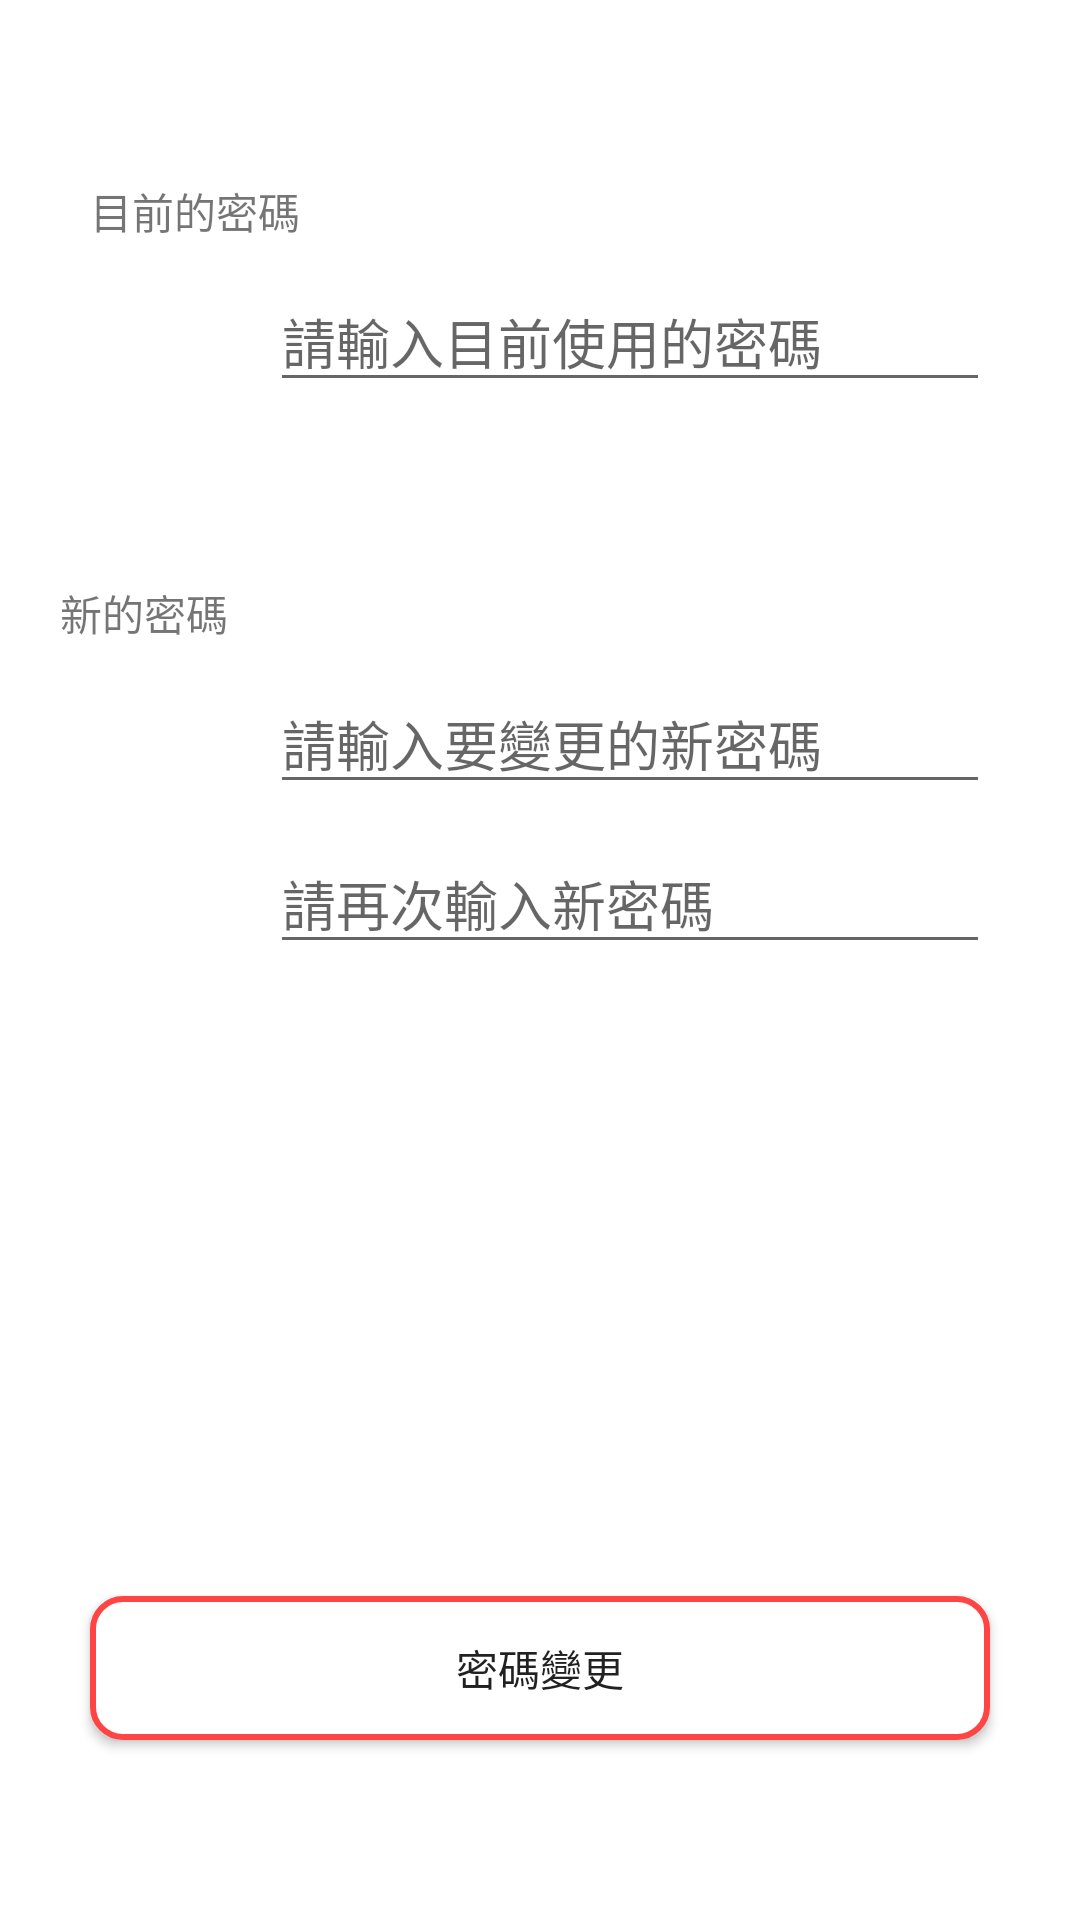

The Android layout XML behind this screen, and the referenced resources:
<!-- AndroidManifest.xml: application theme AppTheme -->
<!-- res/layout/setting_changepass.xml -->
<?xml version="1.0" encoding="utf-8"?>
<androidx.constraintlayout.widget.ConstraintLayout xmlns:android="http://schemas.android.com/apk/res/android"
    xmlns:app="http://schemas.android.com/apk/res-auto"
    xmlns:tools="http://schemas.android.com/tools"
    android:layout_width="match_parent"
    android:layout_height="match_parent"
    tools:context=".Setting_ChangePass">

    <TextView
        android:id="@+id/label_password00"
        android:layout_width="match_parent"
        android:layout_height="wrap_content"
        android:layout_marginStart="30dp"
        android:layout_marginEnd="30dp"
        android:layout_marginTop="60dp"
        android:text="@string/label_password00"
        android:textSize="@dimen/labeltextsize"
        android:textAlignment="textStart"
        app:layout_constraintTop_toTopOf="parent"
        app:layout_constraintStart_toStartOf="parent" />

    <EditText
        android:id="@+id/input_password00"
        android:layout_width="match_parent"
        android:layout_height="wrap_content"
        android:layout_marginStart="90dp"
        android:layout_marginEnd="30dp"
        android:layout_marginTop="10dp"
        android:ems="10"
        android:hint="@string/inputhint_password00"
        android:textAlignment="textStart"
        android:importantForAutofill="no"
        android:inputType = "textPersonName"
        app:layout_constraintTop_toBottomOf="@id/label_password00"
        app:layout_constraintStart_toStartOf="parent" />

    <TextView
        android:id="@+id/label_password10"
        android:layout_width="match_parent"
        android:layout_height="wrap_content"
        android:layout_marginStart="20dp"
        android:layout_marginEnd="30dp"
        android:layout_marginTop="60dp"
        android:text="@string/label_password10"
        android:textSize="@dimen/labeltextsize"
        android:textAlignment="textStart"
        app:layout_constraintTop_toBottomOf="@id/input_password00"
        app:layout_constraintStart_toStartOf="parent" />

    <EditText
        android:id="@+id/input_password10"
        android:layout_width="match_parent"
        android:layout_height="wrap_content"
        android:layout_marginStart="90dp"
        android:layout_marginEnd="30dp"
        android:layout_marginTop="10dp"
        android:ems="10"
        android:hint="@string/inputhint_password10"
        android:textAlignment="textStart"
        android:importantForAutofill="no"
        android:inputType="textPersonName"
        app:layout_constraintTop_toBottomOf="@id/label_password10"
        app:layout_constraintStart_toStartOf="parent" />

     <EditText
        android:id="@+id/input_password11"
        android:layout_width="match_parent"
        android:layout_height="wrap_content"
        android:layout_marginStart="90dp"
        android:layout_marginEnd="30dp"
        android:layout_marginTop="10dp"
        android:ems="10"
        android:hint="@string/inputhint_password11"
        android:textAlignment="textStart"
        android:importantForAutofill="no"
        android:inputType="textPersonName"
        app:layout_constraintTop_toBottomOf="@id/input_password10"
        app:layout_constraintStart_toStartOf="parent" />

    <Button
        android:id="@+id/btn_confirmchangepass"
        android:layout_width="0dp"
        android:layout_height="wrap_content"
        android:layout_marginBottom="60dp"
        android:layout_marginStart="30dp"
        android:layout_marginEnd="30dp"
        android:background="@drawable/btn_shape_loginasp"
        android:text="@string/btn_confrimchangepass"
        app:layout_constraintStart_toStartOf="parent"
        app:layout_constraintEnd_toEndOf="parent"
        app:layout_constraintBottom_toBottomOf="parent" />

</androidx.constraintlayout.widget.ConstraintLayout>
<!-- resources referenced by this layout -->
<resources>
  <dimen name="labeltextsize">24sp</dimen>
  <!-- drawable btn_shape_loginasp (drawable) -->
  <?xml version="1.0" encoding="utf-8"?>
  <shape xmlns:android="http://schemas.android.com/apk/res/android"
      android:shape="rectangle">
      <solid android:color="@android:color/white" />
      <stroke
          android:width="2dp"
          android:color="@android:color/holo_red_light" />
      <corners android:radius="10dp"/>
  </shape>
  <string name="btn_confrimchangepass">密碼變更</string>
  <string name="inputhint_password00">請輸入目前使用的密碼</string>
  <string name="inputhint_password10">請輸入要變更的新密碼</string>
  <string name="inputhint_password11">請再次輸入新密碼</string>
  <string name="label_password00">目前的密碼</string>
  <string name="label_password10">新的密碼</string>
  <style name="AppTheme" parent="Theme.AppCompat.Light.DarkActionBar">
          
          <item name="colorPrimary">@color/colorbg_Primary</item>
          <item name="colorPrimaryDark">@color/colorPrimaryDark</item>
          <item name="colorAccent">@color/colorAccent</item>
      </style>
  <!-- not gathered from this repository: default colours our renderer supplied (Android Studio template values) -->
  <color name="colorPrimaryDark">#FF3700B3</color>
  <color name="colorAccent">#FF03DAC5</color>
</resources>
